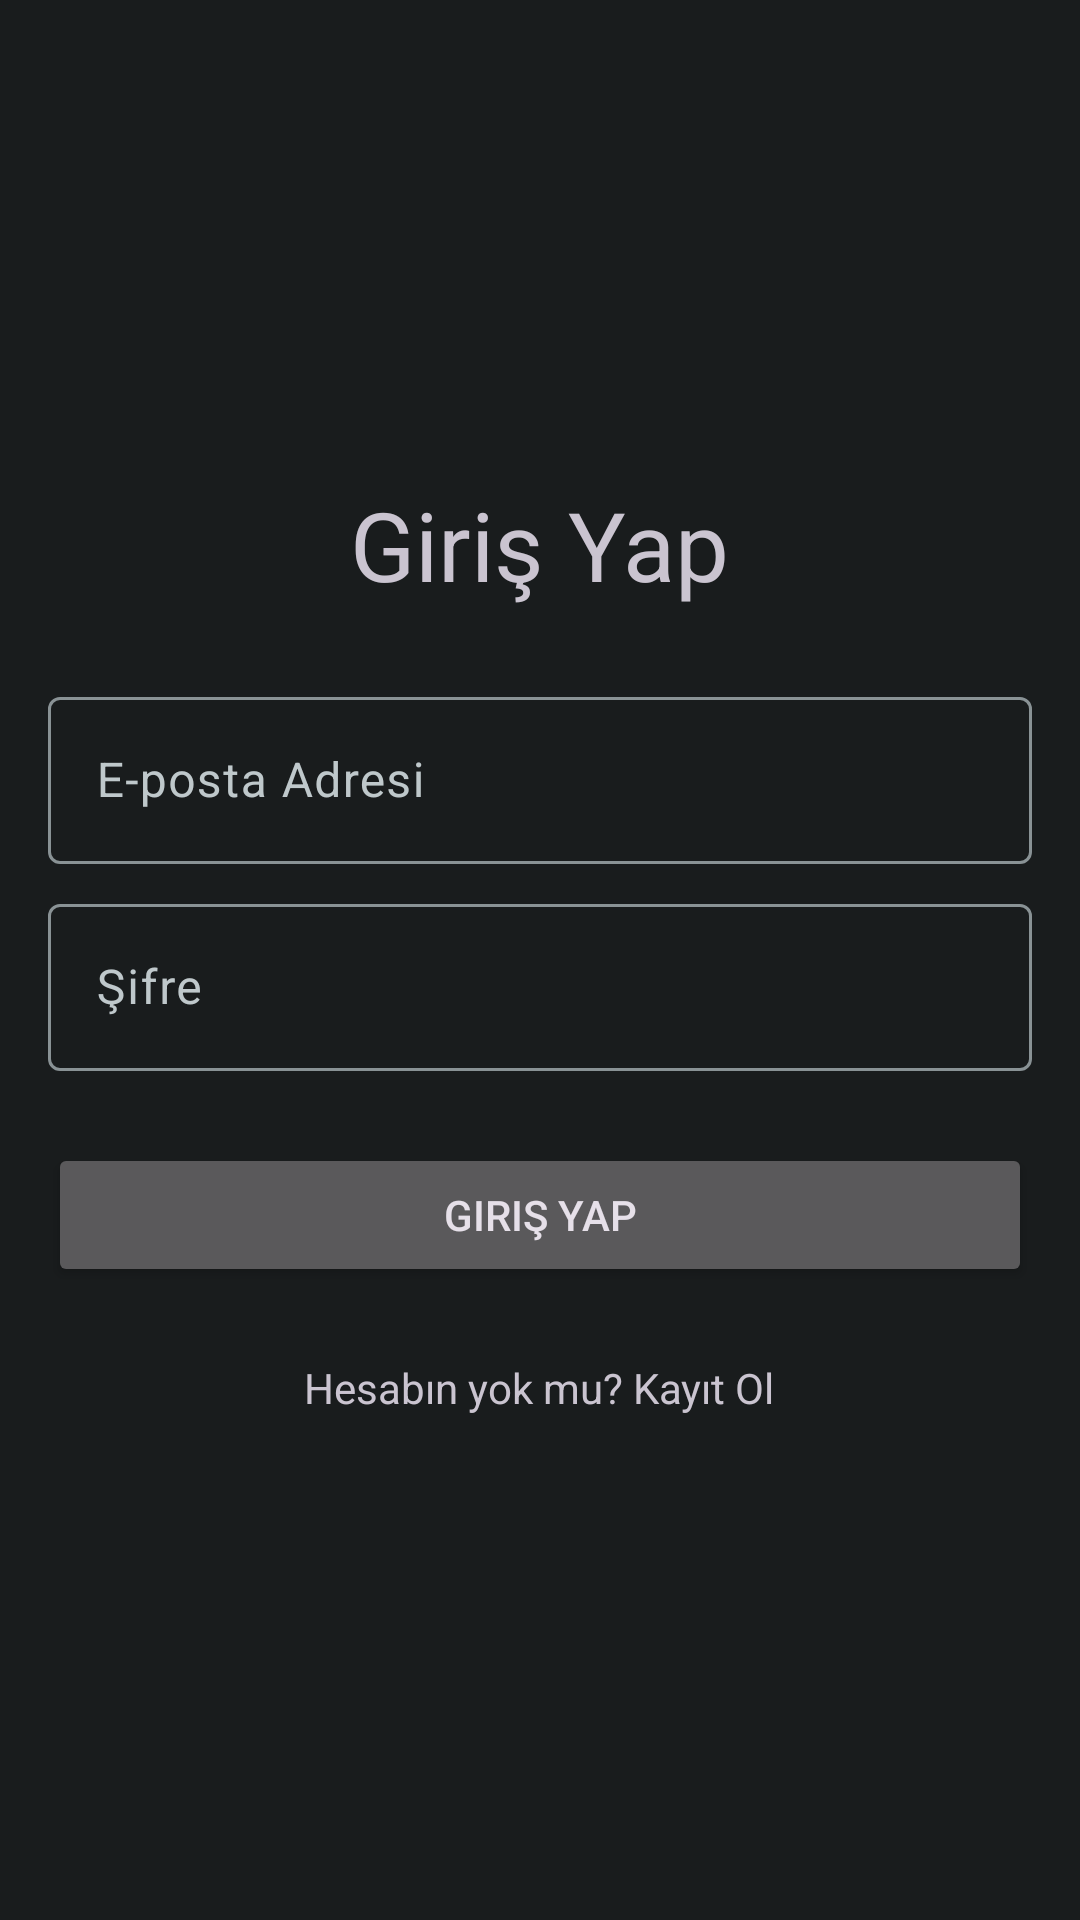

Layout XML and referenced resources for this Android screen:
<!-- AndroidManifest.xml: application theme Theme.FoodFlex -->
<!-- res/layout/fragment_login.xml -->
<?xml version="1.0" encoding="utf-8"?>
<LinearLayout xmlns:android="http://schemas.android.com/apk/res/android"
    xmlns:tools="http://schemas.android.com/tools"
    android:layout_width="match_parent"
    android:layout_height="match_parent"
    android:orientation="vertical"
    android:gravity="center"
    android:padding="16dp"
    tools:context=".LoginFragment">

    <TextView
        android:layout_width="wrap_content"
        android:layout_height="wrap_content"
        android:text="Giriş Yap"
        android:textAppearance="@style/TextAppearance.Material3.HeadlineLarge"
        android:layout_marginBottom="24dp"/>

    <com.google.android.material.textfield.TextInputLayout
        android:layout_width="match_parent"
        android:layout_height="wrap_content"
        android:hint="E-posta Adresi">
        <com.google.android.material.textfield.TextInputEditText
            android:id="@+id/edit_text_login_email"
            android:layout_width="match_parent"
            android:layout_height="wrap_content"
            android:inputType="textEmailAddress" />
    </com.google.android.material.textfield.TextInputLayout>

    <com.google.android.material.textfield.TextInputLayout
        android:layout_width="match_parent"
        android:layout_height="wrap_content"
        android:layout_marginTop="8dp"
        android:hint="Şifre">
        <com.google.android.material.textfield.TextInputEditText
            android:id="@+id/edit_text_login_password"
            android:layout_width="match_parent"
            android:layout_height="wrap_content"
            android:inputType="textPassword" />
    </com.google.android.material.textfield.TextInputLayout>

    <Button
        android:id="@+id/button_login"
        android:layout_width="match_parent"
        android:layout_height="wrap_content"
        android:layout_marginTop="24dp"
        android:text="Giriş Yap"/>

    <TextView
        android:id="@+id/text_go_to_register"
        android:layout_width="wrap_content"
        android:layout_height="wrap_content"
        android:layout_marginTop="16dp"
        android:text="Hesabın yok mu? Kayıt Ol"
        android:padding="8dp"/>

</LinearLayout>
<!-- resources referenced by this layout -->
<resources>
  <style name="Theme.FoodFlex" parent="Base.Theme.FoodFlex" />
  <style name="Base.Theme.FoodFlex" parent="Theme.Material3.Dark.NoActionBar">
          <item name="colorPrimary">@color/md_theme_primary</item>
          <item name="colorOnPrimary">@color/md_theme_onPrimary</item>
          <item name="android:colorBackground">@color/md_theme_background</item>
          <item name="colorOnBackground">@color/md_theme_onBackground</item>
          <item name="colorSurface">@color/md_theme_surface</item>
          <item name="colorOnSurface">@color/md_theme_onSurface</item>
          <item name="colorSurfaceVariant">@color/md_theme_surfaceVariant</item>
          <item name="colorOnSurfaceVariant">@color/md_theme_onSurfaceVariant</item>
          <item name="colorOutline">@color/md_theme_outline</item>
      </style>
  <color name="md_theme_primary">#55D6F3</color>
  <color name="md_theme_onPrimary">#003640</color>
  <color name="md_theme_background">#191C1D</color>
  <color name="md_theme_onBackground">#E1E3E4</color>
  <color name="md_theme_surface">#191C1D</color>
  <color name="md_theme_onSurface">#E1E3E4</color>
  <color name="md_theme_surfaceVariant">#3F484B</color>
  <color name="md_theme_onSurfaceVariant">#BFC8CB</color>
  <color name="md_theme_outline">#899295</color>
</resources>
